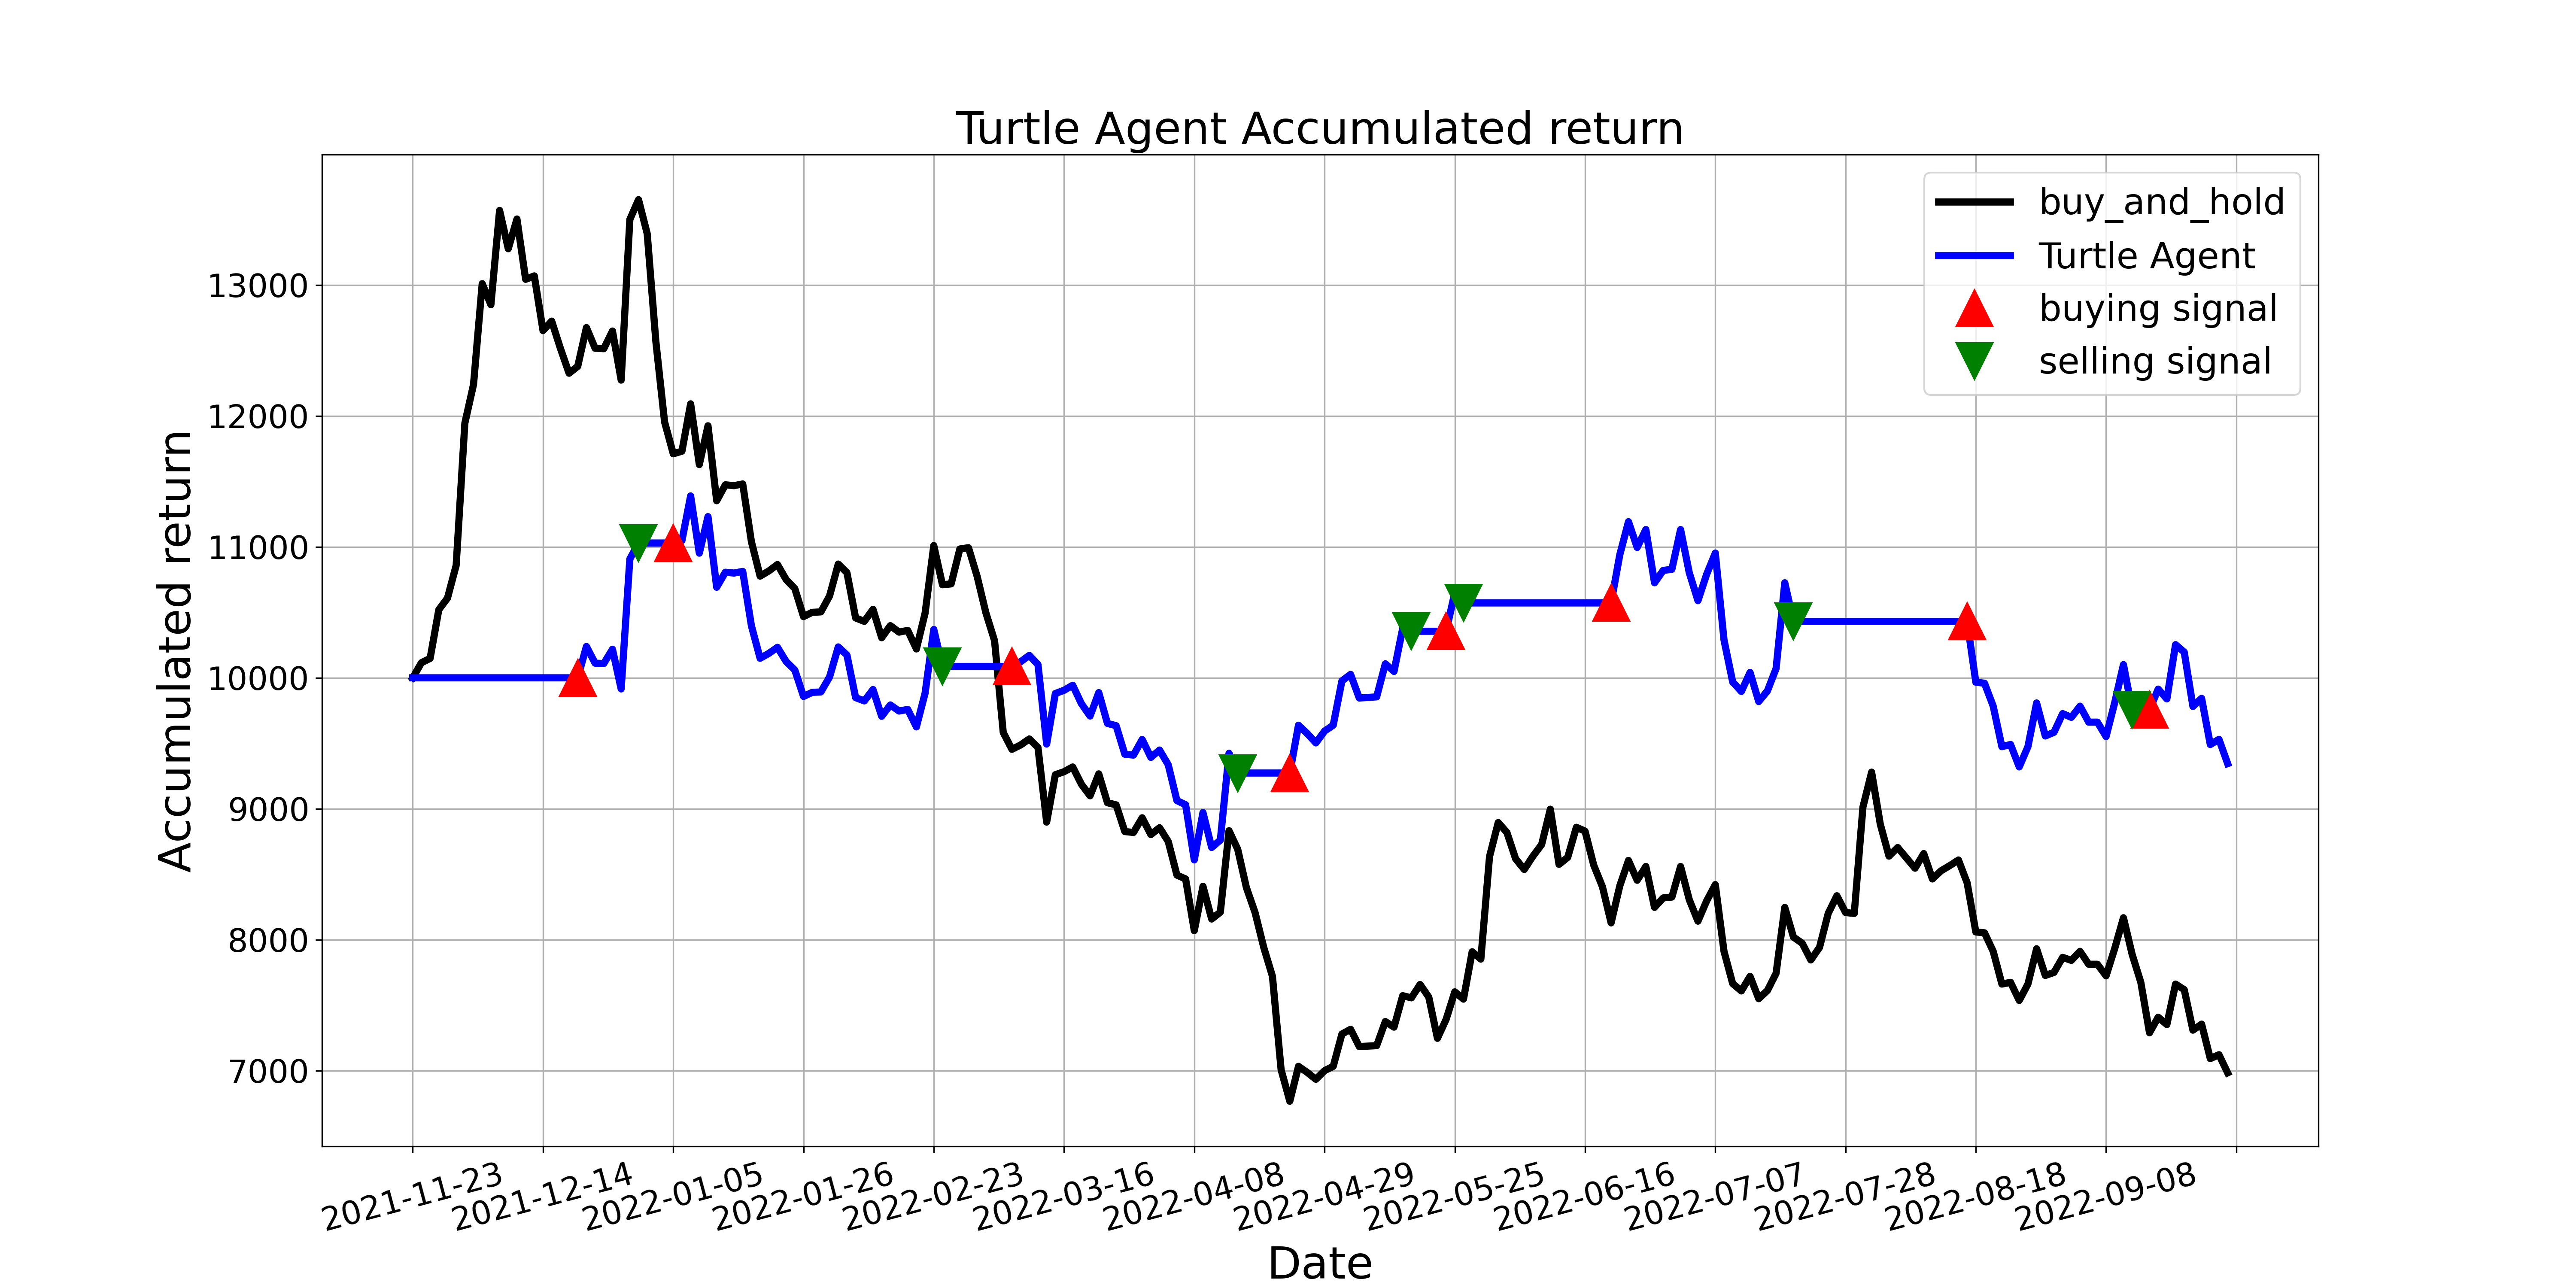

The file beside this chart, header and first rows:
, tradeDate, B&H, action, operation, return
0, 2021-11-23, 10000, 0.0, 0, 10000
1, 2021-11-24, 10115, 0.0, 0, 10000
2, 2021-11-25, 10148, 0.0, 0, 10000
3, 2021-11-26, 10520, 0.0, 0, 10000
4, 2021-11-29, 10609, 0.0, 0, 10000
5, 2021-11-30, 10859, 0.0, 0, 10000
6, 2021-12-01, 11944, 0.0, 0, 10000
7, 2021-12-02, 12240, 0.0, 0, 10000
8, 2021-12-03, 13010, 0.0, 0, 10000
9, 2021-12-06, 12849, 0.0, 0, 10000
10, 2021-12-07, 13570, 2.0, 0, 10000
11, 2021-12-08, 13277, 2.0, 0, 10000
12, 2021-12-09, 13504, 2.0, 0, 10000
13, 2021-12-10, 13043, 2.0, 0, 10000
14, 2021-12-13, 13070, 0.0, 0, 10000
15, 2021-12-14, 12652, 0.0, 0, 10000
16, 2021-12-15, 12724, 0.0, 0, 10000
17, 2021-12-16, 12517, 0.0, 0, 10000
18, 2021-12-17, 12326, 0.0, 0, 10000
19, 2021-12-20, 12379, 1.0, 1, 10000
20, 2021-12-21, 12675, 0.0, 0, 10239
21, 2021-12-22, 12517, 0.0, 0, 10112
22, 2021-12-23, 12514, 0.0, 0, 10109
23, 2021-12-24, 12648, 0.0, 0, 10218
24, 2021-12-27, 12273, 0.0, 0, 9915
25, 2021-12-28, 13501, 0.0, 0, 10907
26, 2021-12-29, 13652, 2.0, 2, 11029
27, 2021-12-30, 13392, 0.0, 0, 11029
28, 2021-12-31, 12566, 0.0, 0, 11029
29, 2022-01-04, 11954, 0.0, 0, 11029
30, 2022-01-05, 11711, 1.0, 1, 11029
31, 2022-01-06, 11731, 1.0, 0, 11048
32, 2022-01-07, 12092, 1.0, 0, 11389
33, 2022-01-10, 11629, 0.0, 0, 10952
34, 2022-01-11, 11925, 1.0, 0, 11231
35, 2022-01-12, 11352, 0.0, 0, 10692
36, 2022-01-13, 11474, 1.0, 0, 10806
37, 2022-01-14, 11467, 0.0, 0, 10800
38, 2022-01-17, 11480, 0.0, 0, 10812
39, 2022-01-18, 11040, 0.0, 0, 10397
40, 2022-01-19, 10776, 1.0, 0, 10149
41, 2022-01-20, 10816, 1.0, 0, 10186
42, 2022-01-21, 10865, 0.0, 0, 10233
43, 2022-01-24, 10750, 1.0, 0, 10124
44, 2022-01-25, 10681, 1.0, 0, 10059
45, 2022-01-26, 10467, 1.0, 0, 9858
46, 2022-01-27, 10500, 1.0, 0, 9889
47, 2022-01-28, 10503, 0.0, 0, 9892
48, 2022-02-07, 10625, 0.0, 0, 10006
49, 2022-02-08, 10869, 0.0, 0, 10236
50, 2022-02-09, 10803, 0.0, 0, 10174
51, 2022-02-10, 10457, 0.0, 0, 9848
52, 2022-02-11, 10431, 0.0, 0, 9824
53, 2022-02-14, 10523, 0.0, 0, 9910
54, 2022-02-15, 10306, 0.0, 0, 9706
55, 2022-02-16, 10398, 1.0, 0, 9793
56, 2022-02-17, 10349, 0.0, 0, 9746
57, 2022-02-18, 10362, 0.0, 0, 9758
58, 2022-02-21, 10220, 0.0, 0, 9625
59, 2022-02-22, 10494, 1.0, 0, 9882
... 150 more rows
